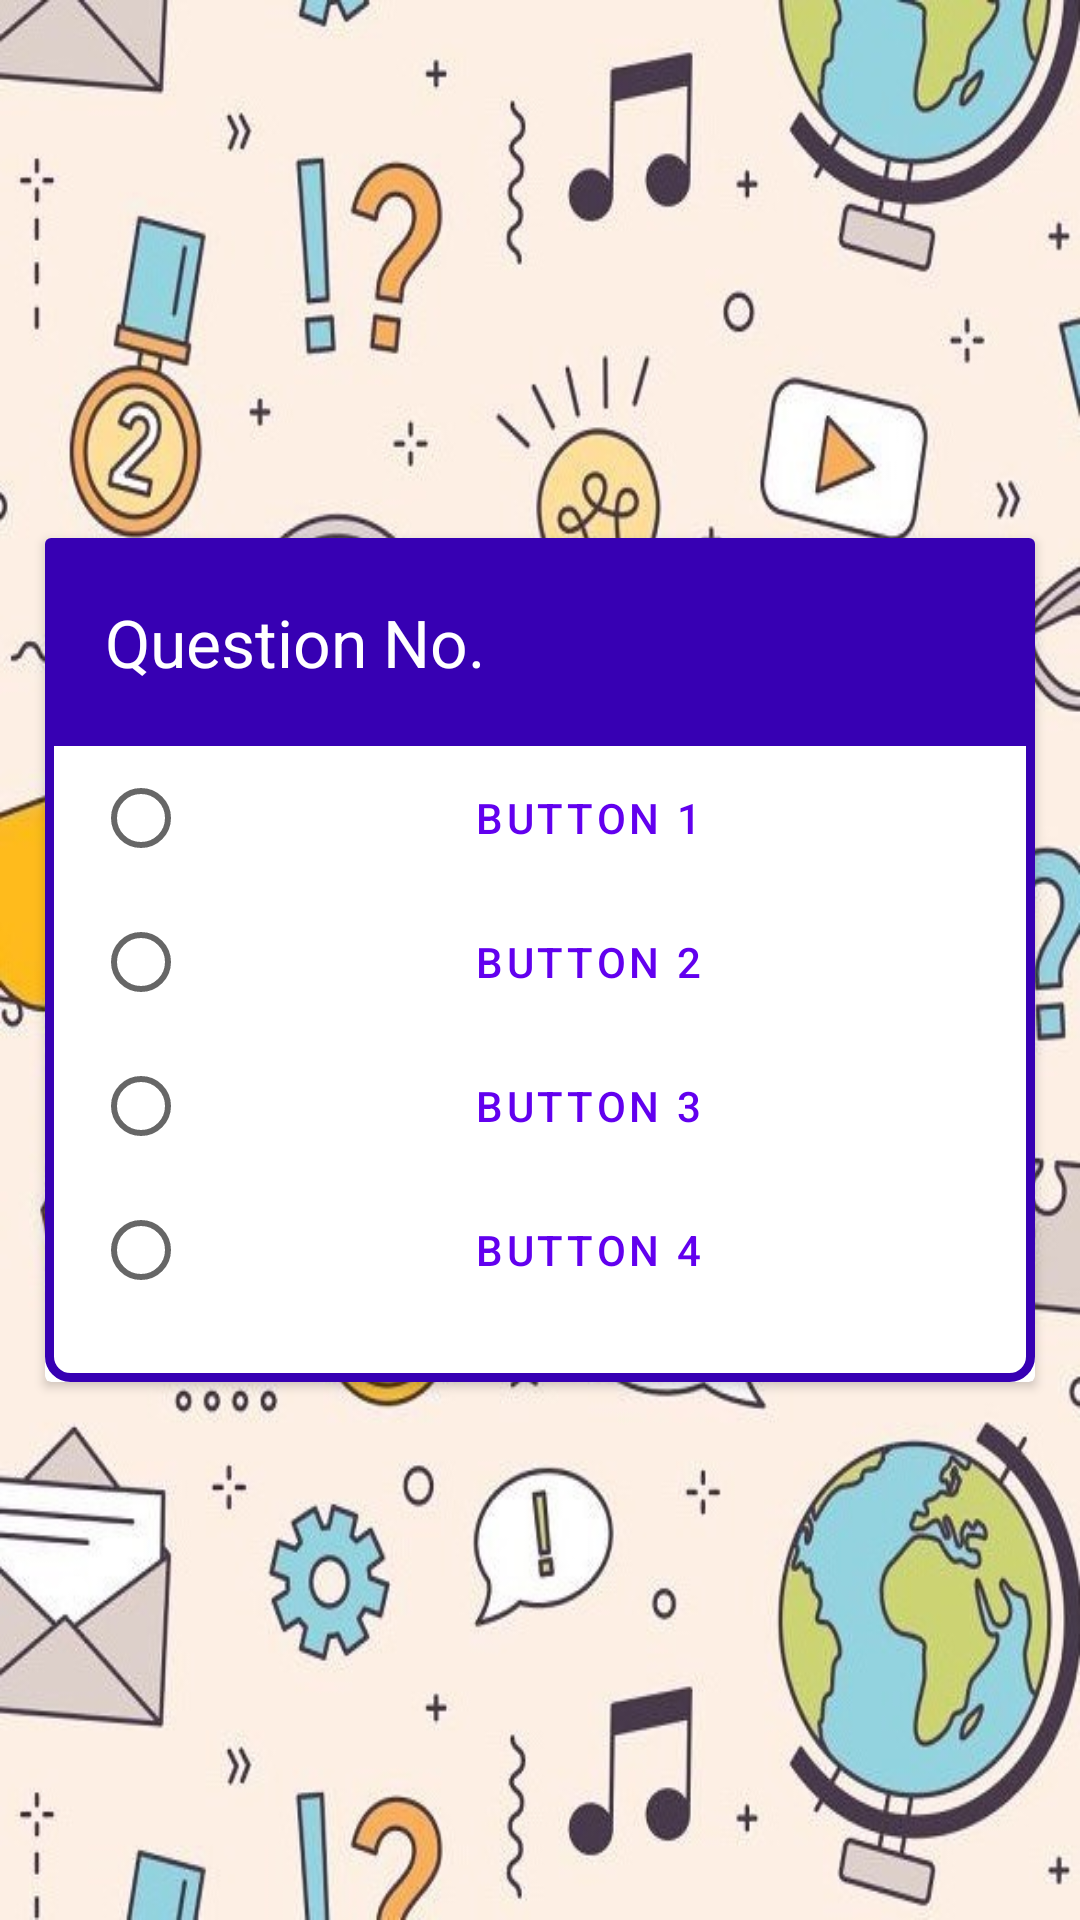

Android layout source for this screen:
<!-- AndroidManifest.xml: application theme Theme.QuizApp_InfinityBiz -->
<!-- res/layout/activity_quiz.xml -->
<?xml version="1.0" encoding="utf-8"?>
<androidx.constraintlayout.widget.ConstraintLayout xmlns:android="http://schemas.android.com/apk/res/android"
    xmlns:app="http://schemas.android.com/apk/res-auto"
    xmlns:tools="http://schemas.android.com/tools"
    android:layout_width="match_parent"
    android:layout_height="match_parent"
    android:background="@drawable/quiz_bg_image1"
    tools:context=".QuizActivity">

    <androidx.cardview.widget.CardView
        android:layout_width="330dp"
        android:layout_height="wrap_content"
        android:outlineAmbientShadowColor="@color/design_default_color_background"
        app:layout_constraintBottom_toBottomOf="parent"
        app:layout_constraintEnd_toEndOf="parent"
        app:layout_constraintStart_toStartOf="parent"
        app:layout_constraintTop_toTopOf="parent">

        <LinearLayout
            android:layout_width="match_parent"
            android:layout_height="wrap_content"
            android:background="@drawable/card_bg"
            android:orientation="vertical">

            <TextView
                android:id="@+id/question"
                android:layout_width="match_parent"
                android:layout_height="wrap_content"
                android:text="Question No. "
                android:gravity="center_vertical"
                android:padding="20dp"
                android:textSize="22dp"
                android:background="@color/purple_700"
                android:textColor="@color/white"

                />

            <RadioGroup
                android:id="@+id/radioGrp"
                android:layout_width="match_parent"
                android:layout_height="wrap_content"
                android:orientation="vertical">

                <RadioButton
                    android:id="@+id/opt1"
                    style="?attr/materialButtonOutlinedStyle"
                    android:layout_width="match_parent"
                    android:layout_height="wrap_content"
                    android:layout_marginLeft="16dp"
                    android:layout_marginRight="16dp"
                    android:text="Button 1" />

                <RadioButton
                    android:id="@+id/opt2"
                    style="?attr/materialButtonOutlinedStyle"
                    android:layout_width="match_parent"
                    android:layout_height="wrap_content"
                    android:layout_marginLeft="16dp"
                    android:layout_marginRight="16dp"
                    android:text="Button 2" />

                <RadioButton
                    android:id="@+id/opt3"
                    style="?attr/materialButtonOutlinedStyle"
                    android:layout_width="match_parent"
                    android:layout_height="wrap_content"
                    android:layout_marginLeft="16dp"
                    android:layout_marginRight="16dp"
                    android:text="Button 3" />

                <RadioButton
                    android:id="@+id/opt4"
                    style="?attr/materialButtonOutlinedStyle"
                    android:layout_width="match_parent"
                    android:layout_height="wrap_content"
                    android:layout_marginLeft="16dp"
                    android:layout_marginRight="16dp"
                    android:layout_marginBottom="20dp"
                    android:text="Button 4" />
            </RadioGroup>

        </LinearLayout>




    </androidx.cardview.widget.CardView>

</androidx.constraintlayout.widget.ConstraintLayout>
<!-- resources referenced by this layout -->
<resources>
  <color name="purple_700">#FF3700B3</color>
  <color name="white">#FFFFFFFF</color>
  <!-- drawable card_bg (drawable) -->
  <?xml version="1.0" encoding="utf-8"?>
  <selector xmlns:android="http://schemas.android.com/apk/res/android">
  <item>
      <shape>
          <solid
              android:color="@color/white"/>
          <stroke android:width="3dp" android:color="@color/purple_700"/>
          <corners
              android:radius="7dp"/>
  
      </shape>
  </item>
  </selector>
  <!-- drawable quiz_bg_image1: jpg bitmap (drawable-v24, 137770 bytes) -->
  <style name="Theme.QuizApp_InfinityBiz" parent="Theme.MaterialComponents.DayNight.DarkActionBar">
          
          <item name="colorPrimary">@color/purple_500</item>
          <item name="colorPrimaryVariant">@color/purple_700</item>
          <item name="colorOnPrimary">@color/white</item>
          
          <item name="colorSecondary">@color/teal_200</item>
          <item name="colorSecondaryVariant">@color/teal_700</item>
          <item name="colorOnSecondary">@color/black</item>
          
          <item name="android:statusBarColor" tools:targetApi="l">?attr/colorPrimaryVariant</item>
          
      </style>
  <color name="purple_500">#FF6200EE</color>
  <color name="teal_200">#FF03DAC5</color>
  <color name="teal_700">#FF018786</color>
  <color name="black">#FF000000</color>
</resources>
